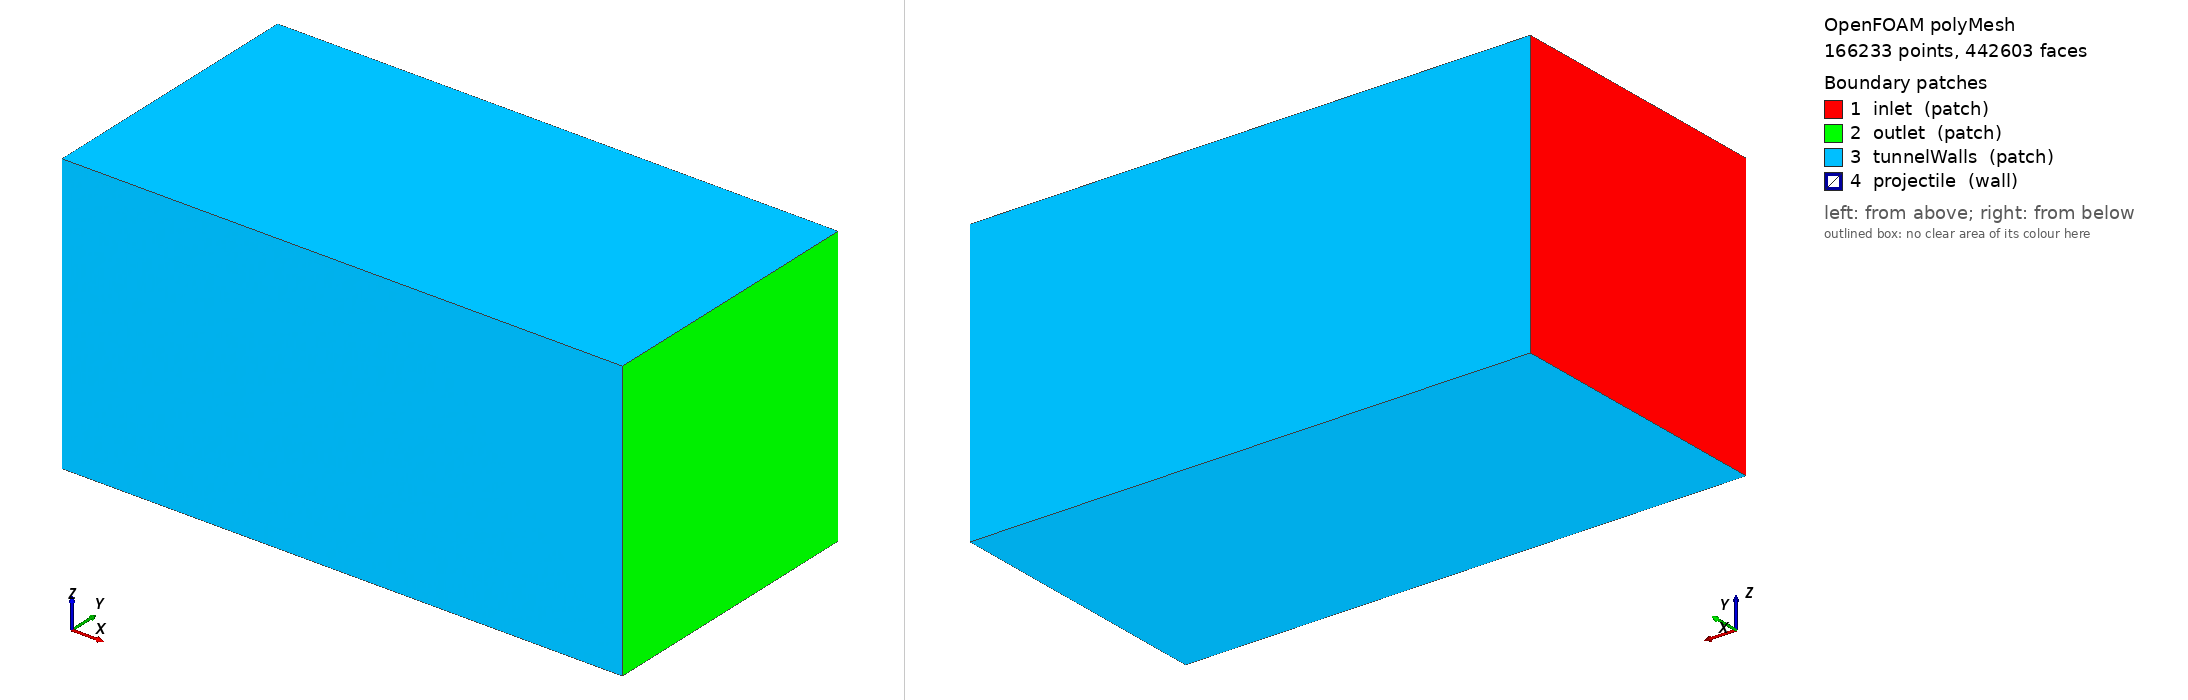

OpenFOAM case: the committed polyMesh, 166233 points, 442603 faces. Boundary patches (legend numbers): 1 inlet (patch), 2 outlet (patch), 3 tunnelWalls (patch), 4 projectile (wall). Left view from above one corner, right view from below the opposite corner. Boundary conditions: 7 field file(s) under 0/; 4 of 4 drawn patches have an entry in a shipped field file.

=== constant/polyMesh/boundary ===
/*--------------------------------*- C++ -*----------------------------------*\
  =========                 |
  \\      /  F ield         | OpenFOAM: The Open Source CFD Toolbox
   \\    /   O peration     | Website:  https://openfoam.org
    \\  /    A nd           | Version:  14
     \\/     M anipulation  |
\*---------------------------------------------------------------------------*/
FoamFile
{
    format      ascii;
    class       polyBoundaryMesh;
    location    "constant/polyMesh";
    object      boundary;
}
// * * * * * * * * * * * * * * * * * * * * * * * * * * * * * * * * * * * * * //

4
(
    inlet
    {
        type            patch;
        nFaces          900;
        startFace       418418;
    }
    outlet
    {
        type            patch;
        nFaces          900;
        startFace       419318;
    }
    tunnelWalls
    {
        type            patch;
        nFaces          7200;
        startFace       420218;
    }
    projectile
    {
        type            wall;
        inGroups        List<word> 1(wall);
        nFaces          15185;
        startFace       427418;
    }
)

// ************************************************************************* //


=== system/blockMeshDict ===
/*--------------------------------*- C++ -*----------------------------------*\
  =========                 |
  \\      /  F ield         | OpenFOAM: The Open Source CFD Toolbox
   \\    /   O peration     | Website:  https://openfoam.org
    \\  /    A nd           | Version:  14
     \\/     M anipulation  |
\*---------------------------------------------------------------------------*/

FoamFile
{
    format      ascii;
    class       dictionary;
    object      blockMeshDict;
}

scale   1;

vertices
(
    (-0.25 -0.15 -0.15)  // 0
    ( 0.35 -0.15 -0.15)  // 1
    ( 0.35  0.15 -0.15)  // 2
    (-0.25  0.15 -0.15)  // 3
    (-0.25 -0.15  0.15)  // 4
    ( 0.35 -0.15  0.15)  // 5
    ( 0.35  0.15  0.15)  // 6
    (-0.25  0.15  0.15)  // 7
);

blocks
(
    hex (0 1 2 3 4 5 6 7) (60 30 30) simpleGrading (1 1 1)
);

edges ();

boundary
(
    inlet
    {
        type patch;
        faces ((0 4 7 3));
    }
    outlet
    {
        type patch;
        faces ((1 2 6 5));
    }
    tunnelWalls
    {
        type patch;
        faces
        (
            (0 1 5 4)
            (3 7 6 2)
            (0 3 2 1)
            (4 5 6 7)
        );
    }
);

// ************************************************************************* //


=== system/controlDict ===
/*--------------------------------*- C++ -*----------------------------------*\
 = ========                 |                                                  *
 \\      /  F ield         | OpenFOAM: The Open Source CFD Toolbox
 \\    /   O peration     | Website:  https://openfoam.org
 \\  /    A nd           | Version:  14
 \\/     M anipulation  |
 \*---------------------------------------------------------------------------*/
FoamFile
{
  format      ascii;
  class       dictionary;
  location    "system";
  object      controlDict;
}
// * * * * * * * * * * * * * * * * * * * * * * * * * * * * * * * * * * * * * //

solver          shockFluid;

startFrom       startTime;
startTime       0;
stopAt          endTime;
endTime         0.005;

deltaT          5e-10;              // Very safe start

writeControl    runTime;
writeInterval   1e-8;
purgeWrite      15;
writeFormat     ascii;
writePrecision  8;
writeCompression on;

timeFormat      general;
timePrecision   6;
runTimeModifiable true;

adjustTimeStep  yes;
maxCo           0.1;
maxDeltaT       2e-7;

functions
{
  // Strong diagnostics – writes every time step at the beginning
  fieldMinMax1
  {
    type            fieldMinMax;
    libs            ("libfieldFunctionObjects.so");
    writeControl    timeStep;
    writeInterval   1;
    log             yes;
    location        yes;
    mode            magnitude;
    fields
    (
      p
      T
      U
      rho
      e
      k
      omega
    );
  }

  // Write fields every few steps so we can inspect them if it crashes
  writeFields
  {
    type            writeObjects;
    libs            ("libutilityFunctionObjects.so");
    writeControl    timeStep;
    writeInterval   5;
    objects
    (
      p
      T
      U
      rho
      e
      k
      omega
    );
  }
}

// ************************************************************************* //


=== 0/T ===
FoamFile
{
    format      ascii;
    class       volScalarField;
    location    "0";
    object      T;
}

Tinf            288.15;
dimensions      [0 0 0 1 0 0 0];
internalField   uniform $Tinf;
boundaryField
{
    inlet
    {
        type            freestream;
        freestreamValue uniform $Tinf;
    }
    outlet
    {
        type            freestream;
        freestreamValue uniform $Tinf;
    }
    tunnelWalls
    {
        type            freestream;
        freestreamValue uniform $Tinf;
    }
    projectile
    {
        type            zeroGradient;
    }
}


=== 0/U ===
/*--------------------------------*- C++ -*----------------------------------*\
  =========                 |
  \\      /  F ield         | OpenFOAM: The Open Source CFD Toolbox
   \\    /   O peration     | Website:  https://openfoam.org
    \\  /    A nd           | Version:  14
     \\/     M anipulation  |
\*---------------------------------------------------------------------------*/
FoamFile
{
    format      ascii;
    class       volVectorField;
    location    "0";
    object      U;
}
// * * * * * * * * * * * * * * * * * * * * * * * * * * * * * * * * * * * * * //

Uinlet          (680 0 0);

dimensions      [0 1 -1 0 0 0 0];

internalField   uniform $Uinlet;

boundaryField
{
    inlet
    {
        type            freestreamVelocity;
        freestreamValue uniform $Uinlet;
    }
    outlet
    {
        type            freestreamVelocity;
        freestreamValue uniform $Uinlet;
    }
    tunnelWalls
    {
        type            freestreamVelocity;
        freestreamValue uniform $Uinlet;
    }
    projectile
    {
        type            noSlip;
    }
}

// ************************************************************************* //


=== 0/alphat ===
/*--------------------------------*- C++ -*----------------------------------*\
  =========                 |
  \\      /  F ield         | OpenFOAM: The Open Source CFD Toolbox
   \\    /   O peration     | Website:  https://openfoam.org
    \\  /    A nd           | Version:  14
     \\/     M anipulation  |
\*---------------------------------------------------------------------------*/
FoamFile
{
    format      ascii;
    class       volScalarField;
    location    "0";
    object      alphat;
}
// * * * * * * * * * * * * * * * * * * * * * * * * * * * * * * * * * * * * * //

dimensions      [dynamicDiffusivity];

internalField   uniform 0;

boundaryField
{
    inlet
    {
        type            calculated;
        value           uniform 0;
    }
    outlet
    {
        type            calculated;
        value           uniform 0;
    }
    tunnelWalls
    {
        type            calculated;
        value           uniform 0;
    }
    projectile
    {
        type            compressible::alphatWallFunction;
        value           uniform 0;
    }
    #includeEtc "caseDicts/setConstraintTypes"
}

// ************************************************************************* //


=== 0/k ===
/*--------------------------------*- C++ -*----------------------------------*\
  =========                 |
  \\      /  F ield         | OpenFOAM: The Open Source CFD Toolbox
   \\    /   O peration     | Website:  https://openfoam.org
    \\  /    A nd           | Version:  14
     \\/     M anipulation  |
\*---------------------------------------------------------------------------*/
FoamFile
{
    format      ascii;
    class       volScalarField;
    location    "0";
    object      k;
}
// * * * * * * * * * * * * * * * * * * * * * * * * * * * * * * * * * * * * * //

kInlet          69.36;

dimensions      [turbulentKineticEnergy];

internalField   uniform $kInlet;

boundaryField
{
    inlet
    {
        type            inletOutlet;
        inletValue      uniform $kInlet;
    }
    outlet
    {
        type            inletOutlet;
        inletValue      uniform $kInlet;
    }
    tunnelWalls
    {
        type            inletOutlet;
        inletValue      uniform $kInlet;
    }
    projectile
    {
        type            kqRWallFunction;
        value           uniform $kInlet;
    }
    #includeEtc "caseDicts/setConstraintTypes"
}
// ************************************************************************* //


=== 0/nut ===
/*--------------------------------*- C++ -*----------------------------------*\
  =========                 |
  \\      /  F ield         | OpenFOAM: The Open Source CFD Toolbox
   \\    /   O peration     | Website:  https://openfoam.org
    \\  /    A nd           | Version:  14
     \\/     M anipulation  |
\*---------------------------------------------------------------------------*/
FoamFile
{
    format      ascii;
    class       volScalarField;
    location    "0";
    object      nut;
}
// * * * * * * * * * * * * * * * * * * * * * * * * * * * * * * * * * * * * * //

dimensions      [turbulentViscosity];

internalField   uniform 0;

boundaryField
{
    inlet
    {
        type            calculated;
        value           uniform 0;
    }
    outlet
    {
        type            calculated;
        value           uniform 0;
    }
    tunnelWalls
    {
        type            calculated;
        value           uniform 0;
    }
    projectile
    {
        type            nutkWallFunction;
        value           uniform 0;
    }
    #includeEtc "caseDicts/setConstraintTypes"
}

// ************************************************************************* //


=== 0/omega ===
/*--------------------------------*- C++ -*----------------------------------*\
  =========                 |
  \\      /  F ield         | OpenFOAM: The Open Source CFD Toolbox
   \\    /   O peration     | Website:  https://openfoam.org
    \\  /    A nd           | Version:  14
     \\/     M anipulation  |
\*---------------------------------------------------------------------------*/
FoamFile
{
    format      ascii;
    class       volScalarField;
    location    "0";
    object      omega;
}
// * * * * * * * * * * * * * * * * * * * * * * * * * * * * * * * * * * * * * //

omegaInlet      4750;

dimensions      [turbulentOmega];

internalField   uniform $omegaInlet;
boundaryField
{
    inlet
    {
        type            inletOutlet;
        inletValue      uniform $omegaInlet;
    }
    outlet
    {
        type            inletOutlet;
        inletValue      uniform $omegaInlet;
    }
    tunnelWalls
    {
        type            inletOutlet;
        inletValue      uniform $omegaInlet;
    }
    projectile
    {
        type            omegaWallFunction;
        value           uniform $omegaInlet;
    }
    #includeEtc "caseDicts/setConstraintTypes"
}

// ************************************************************************* //


=== 0/p ===
FoamFile
{
    format      ascii;
    class       volScalarField;
    location    "0";
    object      p;
}

pInf            101325;
dimensions      [1 -1 -2 0 0 0 0];
internalField   uniform $pInf;
boundaryField
{
    inlet
    {
        type            freestreamPressure;
        freestreamValue uniform $pInf;
        supersonic      true;
    }
    outlet
    {
        type            freestreamPressure;
        freestreamValue uniform $pInf;
        supersonic      true;
    }
    tunnelWalls
    {
        type            freestreamPressure;
        freestreamValue uniform $pInf;
        supersonic      true;
    }
    projectile
    {
        type            zeroGradient;
    }
}


Also in the case, not shown: constant/polyMesh/faces.gz (numeric list); constant/polyMesh/neighbour.gz (numeric list); constant/polyMesh/owner.gz (numeric list); constant/polyMesh/points.gz (numeric list).
